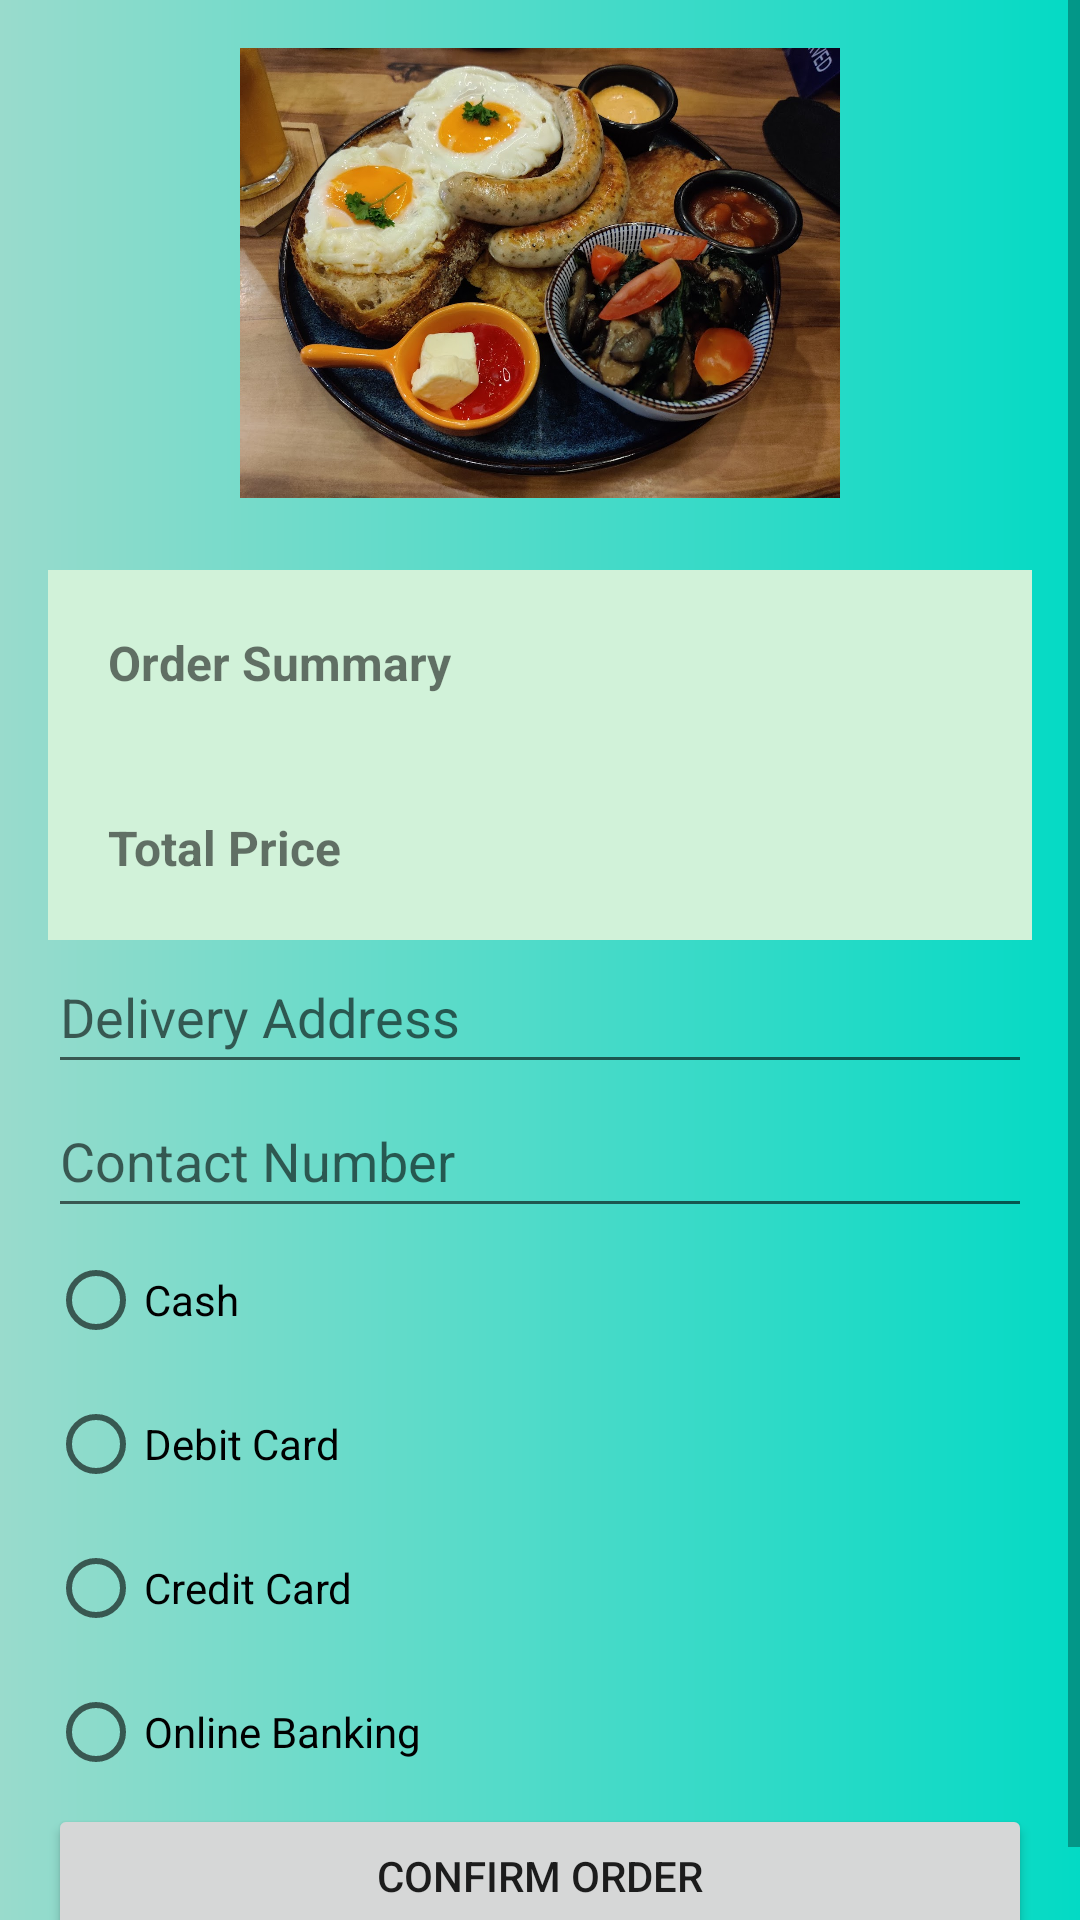

Produce the Android XML layout that renders to this screen, including the resource entries it uses.
<!-- AndroidManifest.xml: application theme Theme.AppCompat.Light -->
<!-- res/layout/activity_checkout.xml -->
<?xml version="1.0" encoding="utf-8"?>

<ScrollView xmlns:android="http://schemas.android.com/apk/res/android"
    android:layout_width="match_parent"
    android:layout_height="match_parent"
    android:background="@drawable/gradient">

    <LinearLayout
        android:layout_width="match_parent"
        android:layout_height="wrap_content"
        android:orientation="vertical"
        android:padding="16dp">

        <ImageView
            android:layout_width="match_parent"
            android:layout_height="150dp"
            android:layout_marginBottom="24dp"
            android:contentDescription="App Logo"
            android:scaleType="centerInside"
            android:src="@drawable/foodmenu_1" />

        <TextView
            android:id="@+id/orderSummary"
            android:layout_width="match_parent"
            android:layout_height="wrap_content"
            android:padding="20dp"
            android:text="Order Summary"
            android:textStyle="bold"
            android:background="@color/faded_green"
            android:textSize="16sp" />

        <TextView
            android:id="@+id/totalPrice"
            android:layout_width="match_parent"
            android:layout_height="wrap_content"
            android:background="@color/faded_green"
            android:padding="20dp"
            android:text="Total Price"
            android:textStyle="bold"
            android:textSize="16sp" />

        <EditText
            android:id="@+id/deliveryAddress"
            android:layout_width="match_parent"
            android:layout_height="48dp"
            android:hint="Delivery Address" />

        <EditText
            android:id="@+id/contactNumber"
            android:layout_width="match_parent"
            android:layout_height="48dp"
            android:hint="Contact Number"
            android:inputType="phone" />

        <RadioGroup
            android:id="@+id/paymentMethodGroup"
            android:layout_width="match_parent"
            android:layout_height="wrap_content">
            <RadioButton
                android:id="@+id/paymentCash"
                android:layout_width="wrap_content"
                android:layout_height="48dp"
                android:text="Cash" />
            <RadioButton
                android:id="@+id/paymentCard1"
                android:layout_width="wrap_content"
                android:layout_height="48dp"
                android:text="Debit Card" />
            <RadioButton
                android:id="@+id/paymentCard2"
                android:layout_width="wrap_content"
                android:layout_height="48dp"
                android:text="Credit Card" />
            <RadioButton
                android:id="@+id/onlineBanking"
                android:layout_width="wrap_content"
                android:layout_height="48dp"
                android:text="Online Banking" />
        </RadioGroup>

        <Button
            android:id="@+id/confirmOrderButton"
            android:layout_width="match_parent"
            android:layout_height="wrap_content"
            android:text="Confirm Order" />
    </LinearLayout>
</ScrollView>
<!-- resources referenced by this layout -->
<resources>
  <color name="faded_green">#D1F2D9</color>
  <!-- drawable foodmenu_1: jpg bitmap (drawable, 296677 bytes) -->
  <!-- drawable gradient (drawable) -->
  <?xml version="1.0" encoding="utf-8"?>
  
  <shape xmlns:android="http://schemas.android.com/apk/res/android">
  
      <gradient
          android:type="linear"
          android:startColor="@color/lighter_green"
          android:endColor="@color/teal_200">
      </gradient>
  
  </shape>
  <color name="lighter_green">#99dbcc</color>
  <color name="teal_200">#FF03DAC5</color>
</resources>
